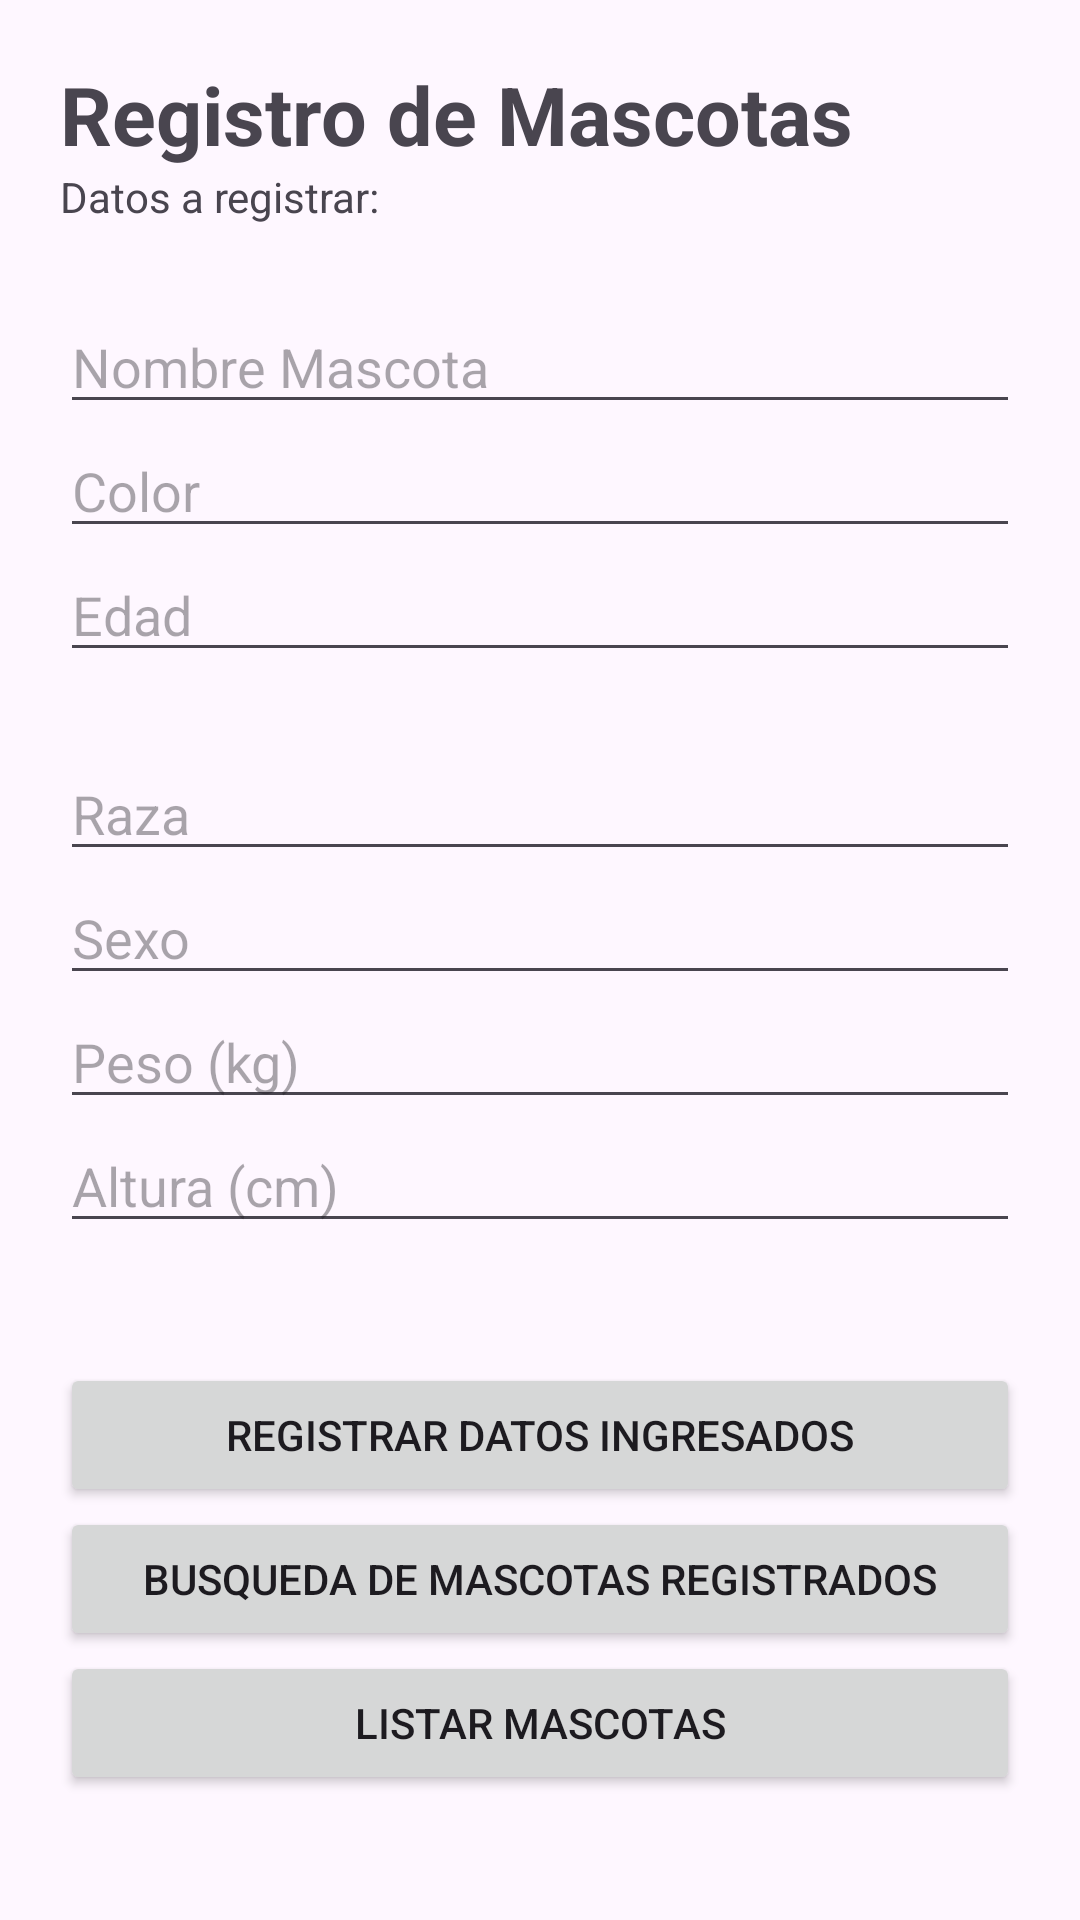

Write the Android layout XML for this screen, with the resource values it uses.
<!-- AndroidManifest.xml: application theme Theme.VeterinariaProyectoADB -->
<!-- res/layout/activity_registrarmascotas.xml -->
<?xml version="1.0" encoding="utf-8"?>
<LinearLayout xmlns:android="http://schemas.android.com/apk/res/android"
    xmlns:app="http://schemas.android.com/apk/res-auto"
    xmlns:tools="http://schemas.android.com/tools"
    android:layout_width="match_parent"
    android:layout_height="match_parent"
    android:orientation="vertical"
    android:padding="20dp"
    tools:context=".registrarmascotas">

    <TextView
        android:text="Registro de Mascotas"
        android:textStyle="bold"
        android:textSize="27dp"
        android:layout_width="match_parent"
        android:layout_height="wrap_content" />

    <TextView
        android:text="Datos a registrar:"
        android:layout_width="match_parent"
        android:layout_height="wrap_content" />

    <EditText
        android:id="@+id/etNombreMascota"
        android:hint="Nombre Mascota"
        android:layout_marginTop="25dp"
        android:layout_width="match_parent"
        android:layout_height="wrap_content" />

    <EditText
        android:id="@+id/etColorMascota"
        android:hint="Color"
        android:layout_width="match_parent"
        android:layout_height="wrap_content"/>

    <EditText
        android:id="@+id/etEdadMascota"
        android:hint="Edad"
        android:layout_width="match_parent"
        android:layout_height="wrap_content" />

    <EditText
        android:id="@+id/etRazaMascota"
        android:hint="Raza"
        android:layout_marginTop="25dp"
        android:layout_width="match_parent"
        android:layout_height="wrap_content"/>

    <EditText
        android:id="@+id/etTipoMascota"
        android:hint="Sexo"
        android:layout_width="match_parent"
        android:layout_height="wrap_content"/>

    <EditText
        android:id="@+id/etPesoMascota"
        android:hint="Peso (kg)"
        android:inputType="phone"
        android:layout_width="match_parent"
        android:layout_height="wrap_content"/>

    <EditText
        android:id="@+id/etAlturaMascota"
        android:hint="Altura (cm)"
        android:inputType="phone"
        android:layout_width="match_parent"
        android:layout_height="wrap_content"/>

    <Button
        android:id="@+id/btRegistrarMascota"
        android:layout_marginTop="40dp"
        android:text="Registrar datos ingresados"
        android:layout_width="match_parent"
        android:layout_height="wrap_content"/>

    <Button
        android:id="@+id/btAbrirBusquedaMascota"
        android:text="Busqueda de Mascotas registrados"
        android:layout_width="match_parent"
        android:layout_height="wrap_content"/>

    <Button
        android:id="@+id/btAbrirListaMascota"
        android:text="Listar Mascotas"
        android:layout_width="match_parent"
        android:layout_height="wrap_content"/>

</LinearLayout>
<!-- resources referenced by this layout -->
<resources>
  <style name="Theme.VeterinariaProyectoADB" parent="Base.Theme.VeterinariaProyectoADB" />
  <style name="Base.Theme.VeterinariaProyectoADB" parent="Theme.Material3.DayNight.NoActionBar">
          
          
      </style>
</resources>
